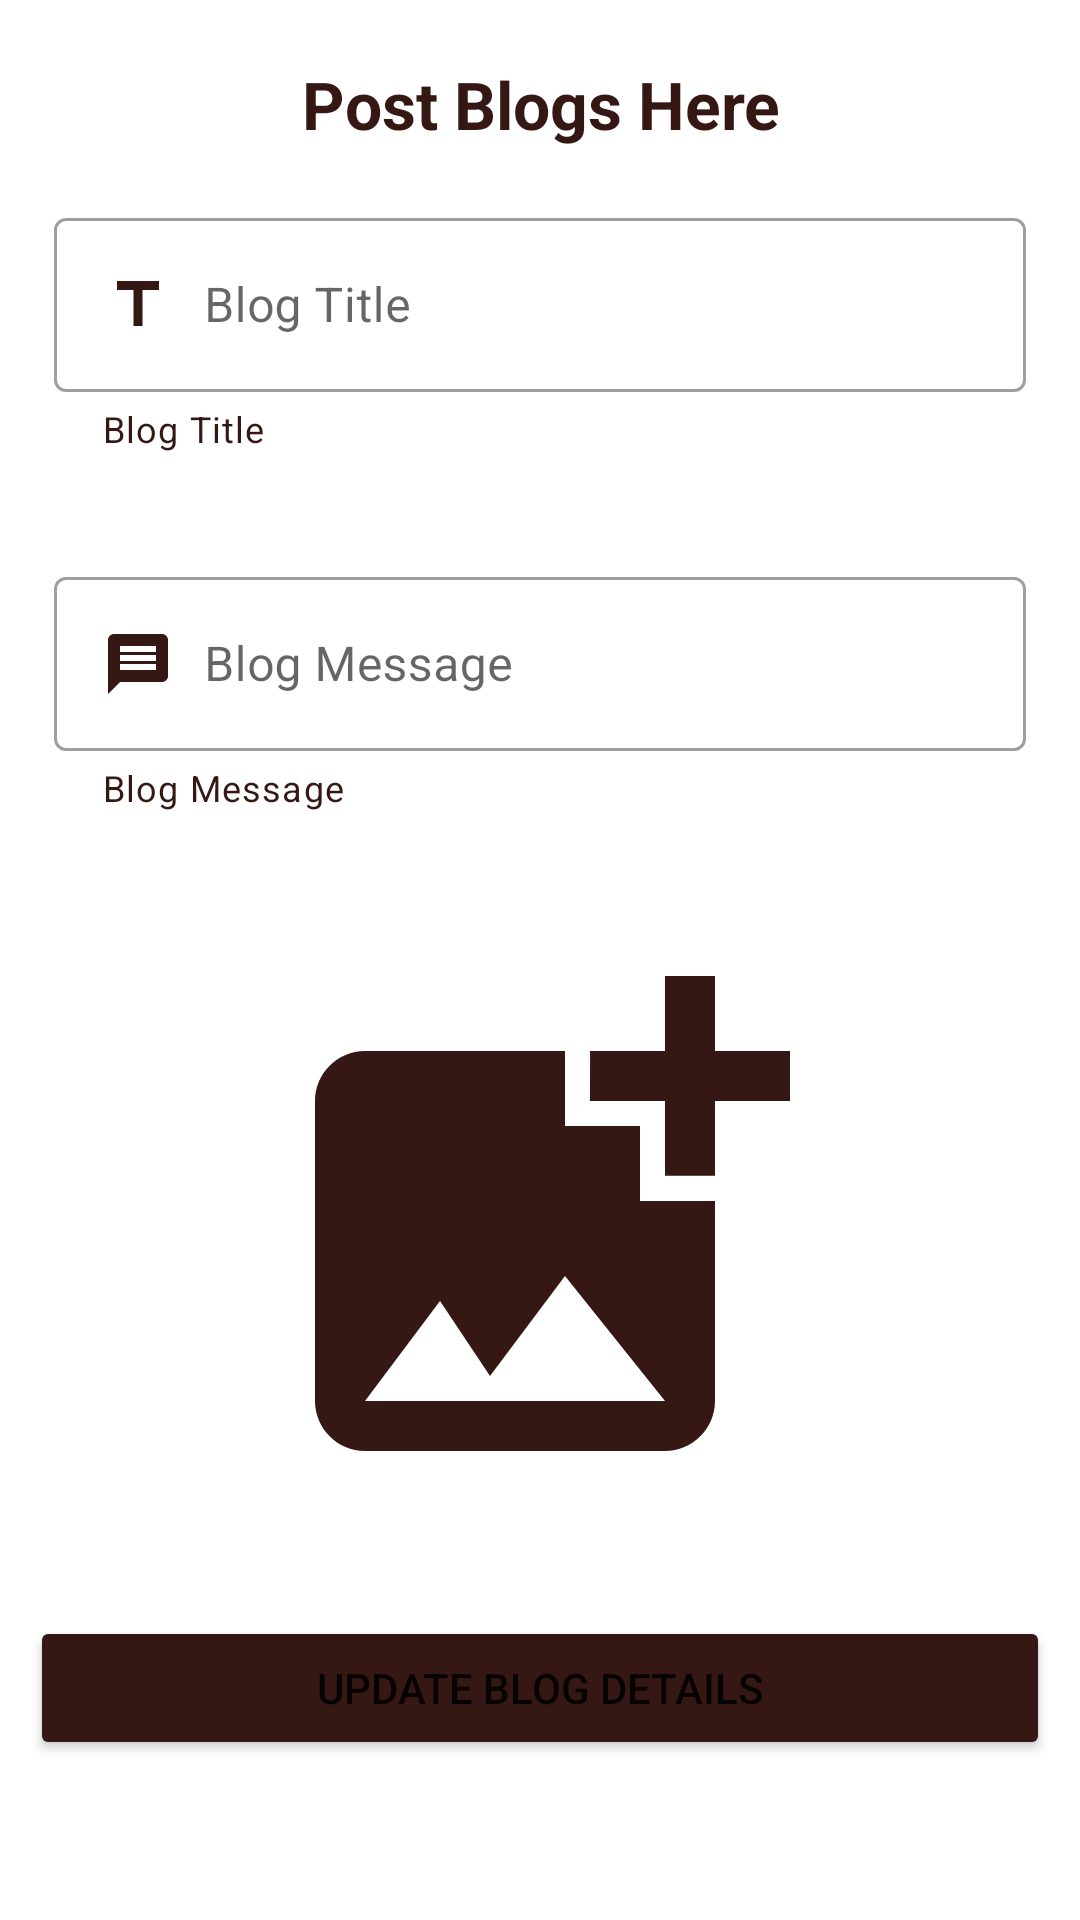

Produce the Android XML layout that renders to this screen, including the resource entries it uses.
<!-- AndroidManifest.xml: application theme Theme.KamhomeTools -->
<!-- res/layout/activity_update_blog.xml -->
<?xml version="1.0" encoding="utf-8"?>
<ScrollView xmlns:android="http://schemas.android.com/apk/res/android"
    xmlns:tools="http://schemas.android.com/tools"
    android:layout_width="match_parent"
    android:layout_height="match_parent"
    xmlns:app="http://schemas.android.com/apk/res-auto"
    tools:context=".UpdateBlog">

    <LinearLayout
        android:layout_width="match_parent"
        android:layout_height="wrap_content"
        android:orientation="vertical">

        <TextView
            android:layout_width="match_parent"
            android:layout_height="wrap_content"
            android:text="Post Blogs Here"
            android:textSize="22sp"
            android:textColor="@color/maroon"
            android:textStyle="bold"
            android:gravity="center_horizontal"
            android:layout_marginTop="20dp"/>

        <com.google.android.material.textfield.TextInputLayout
            android:layout_width="match_parent"
            android:layout_height="wrap_content"
            android:layout_margin="10dp"
            android:hint="Blog Title"
            app:hintTextColor="@color/maroon"
            app:helperTextEnabled="true"
            app:boxBackgroundMode="outline"
            app:helperText="Blog Title"
            app:helperTextTextColor="@color/maroon"
            style="@style/Widget.MaterialComponents.TextInputLayout.OutlinedBox"
            android:layout_marginTop="20dp"
            android:padding="8dp"
            >
            <com.google.android.material.textfield.TextInputEditText
                android:layout_width="match_parent"
                android:layout_height="wrap_content"
                android:id="@+id/blog_title"
                android:textColor="@color/maroon"
                android:drawableLeft="@drawable/title"
                android:drawablePadding="10dp" />
        </com.google.android.material.textfield.TextInputLayout>

        <com.google.android.material.textfield.TextInputLayout
            android:layout_width="match_parent"
            android:layout_height="wrap_content"
            android:layout_margin="10dp"
            android:hint="Blog Message"
            app:hintTextColor="@color/maroon"
            app:helperTextEnabled="true"
            app:boxBackgroundMode="outline"
            app:helperText="Blog Message"
            app:helperTextTextColor="@color/maroon"
            style="@style/Widget.MaterialComponents.TextInputLayout.OutlinedBox"
            android:layout_marginTop="20dp"
            android:padding="8dp">

            <com.google.android.material.textfield.TextInputEditText
                android:layout_width="match_parent"
                android:layout_height="wrap_content"
                android:id="@+id/blog_message"
                android:textColor="@color/maroon"
                android:drawableLeft="@drawable/message"
                android:drawablePadding="10dp"/>
        </com.google.android.material.textfield.TextInputLayout>

        <ImageView
            android:id="@+id/blog_image"
            android:layout_width="match_parent"
            android:layout_height="200dp"
            android:src="@drawable/upload"
            android:layout_margin="20dp"
            android:scaleType="fitCenter"
            />

        <Button
            android:id="@+id/blog_submit"
            android:layout_width="match_parent"
            android:layout_height="wrap_content"
            android:layout_margin="10dp"
            android:backgroundTint="@color/maroon"
            android:text="Update Blog Details" />

    </LinearLayout>

</ScrollView>
<!-- resources referenced by this layout -->
<resources>
  <color name="maroon">#351814</color>
  <!-- drawable message (drawable) -->
  <vector android:autoMirrored="true" android:height="24dp"
      android:tint="#351814" android:viewportHeight="24"
      android:viewportWidth="24" android:width="24dp" xmlns:android="http://schemas.android.com/apk/res/android">
      <path android:fillColor="@android:color/white" android:pathData="M20,2L4,2c-1.1,0 -1.99,0.9 -1.99,2L2,22l4,-4h14c1.1,0 2,-0.9 2,-2L22,4c0,-1.1 -0.9,-2 -2,-2zM18,14L6,14v-2h12v2zM18,11L6,11L6,9h12v2zM18,8L6,8L6,6h12v2z"/>
  </vector>
  <!-- drawable title (drawable) -->
  <vector android:height="24dp" android:tint="#351814"
      android:viewportHeight="24" android:viewportWidth="24"
      android:width="24dp" xmlns:android="http://schemas.android.com/apk/res/android">
      <path android:fillColor="@android:color/white" android:pathData="M5,4v3h5.5v12h3V7H19V4z"/>
  </vector>
  <!-- drawable upload (drawable) -->
  <vector android:height="24dp" android:tint="#351814"
      android:viewportHeight="24" android:viewportWidth="24"
      android:width="24dp" xmlns:android="http://schemas.android.com/apk/res/android">
      <path android:fillColor="@android:color/white" android:pathData="M19,7v2.99s-1.99,0.01 -2,0L17,7h-3s0.01,-1.99 0,-2h3L17,2h2v3h3v2h-3zM16,11L16,8h-3L13,5L5,5c-1.1,0 -2,0.9 -2,2v12c0,1.1 0.9,2 2,2h12c1.1,0 2,-0.9 2,-2v-8h-3zM5,19l3,-4 2,3 3,-4 4,5L5,19z"/>
  </vector>
  <style name="Theme.KamhomeTools" parent="Theme.MaterialComponents.DayNight.NoActionBar">
          
          <item name="colorPrimary">@color/maroon</item>
          <item name="colorPrimaryVariant">@color/maroon</item>
          <item name="colorOnPrimary">@color/white</item>
          
          <item name="colorSecondary">@color/maroon</item>
          <item name="colorSecondaryVariant">@color/maroon</item>
          <item name="colorOnSecondary">@color/white</item>
          
          <item name="android:statusBarColor" tools:targetApi="l">?attr/colorPrimaryVariant</item>
          
      </style>
  <color name="white">#FFFFFFFF</color>
</resources>
